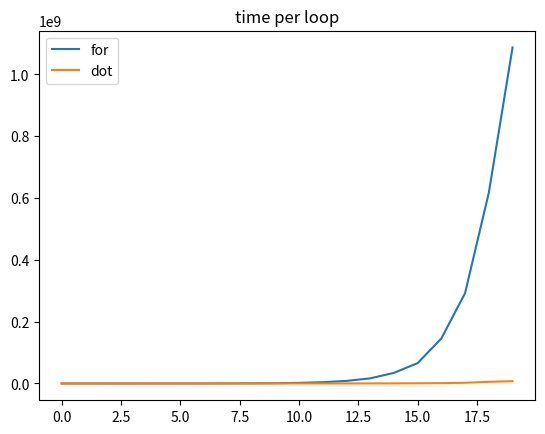
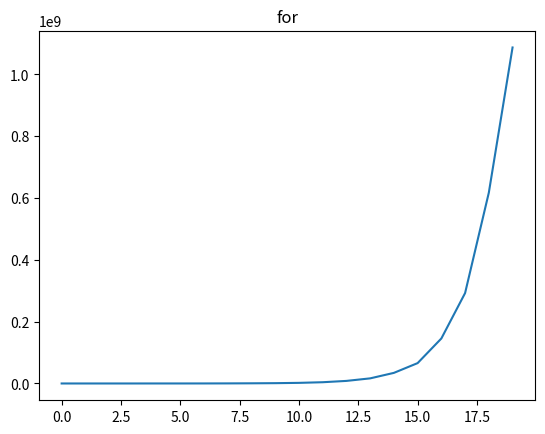
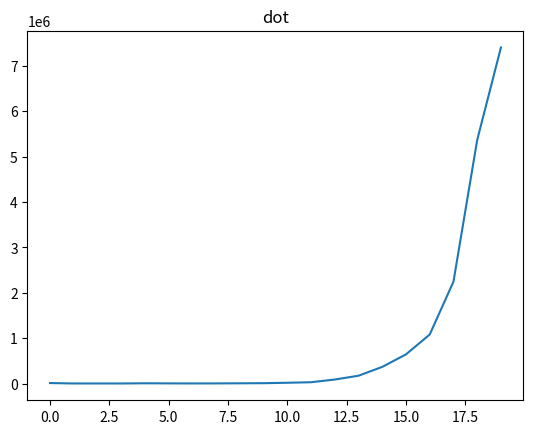

These figures' Python source, in order:
import time
import numpy as np
from matplotlib import pyplot as plt

loopNum = 20
time_for = np.zeros(loopNum)
time_dot = np.zeros(loopNum)
size = 10

for i in range(loopNum):
    x1 = np.random.randint(1, 100, size, dtype=np.int64)
    k1 = np.random.randint(1, 100, size, dtype=np.int64)
    x2 = x1.copy()  # 避免重复生成
    k2 = k1.copy()

    # For-loop计时
    t0 = time.perf_counter_ns()
    sum_loop = 0
    for j in range(size):
        sum_loop += x1[j] * k1[j]
    t1 = time.perf_counter_ns()
    time_for[i] = t1 - t0

    # Numpy计时
    t2 = time.perf_counter_ns()
    sum_np = np.dot(x2, k2)
    t3 = time.perf_counter_ns()

    time_dot[i] = t3 - t2

    size *= 2

plt.plot(range(loopNum), time_for)
plt.plot(range(loopNum), time_dot)
plt.legend(['for', 'dot'])
plt.title('time per loop')
plt.show()

fig = plt.figure()
plt.title('for')
plt.plot(range(loopNum), time_for)
plt.show()

fig2 = plt.figure()
plt.title('dot')
plt.plot(range(loopNum), time_dot)
plt.show()